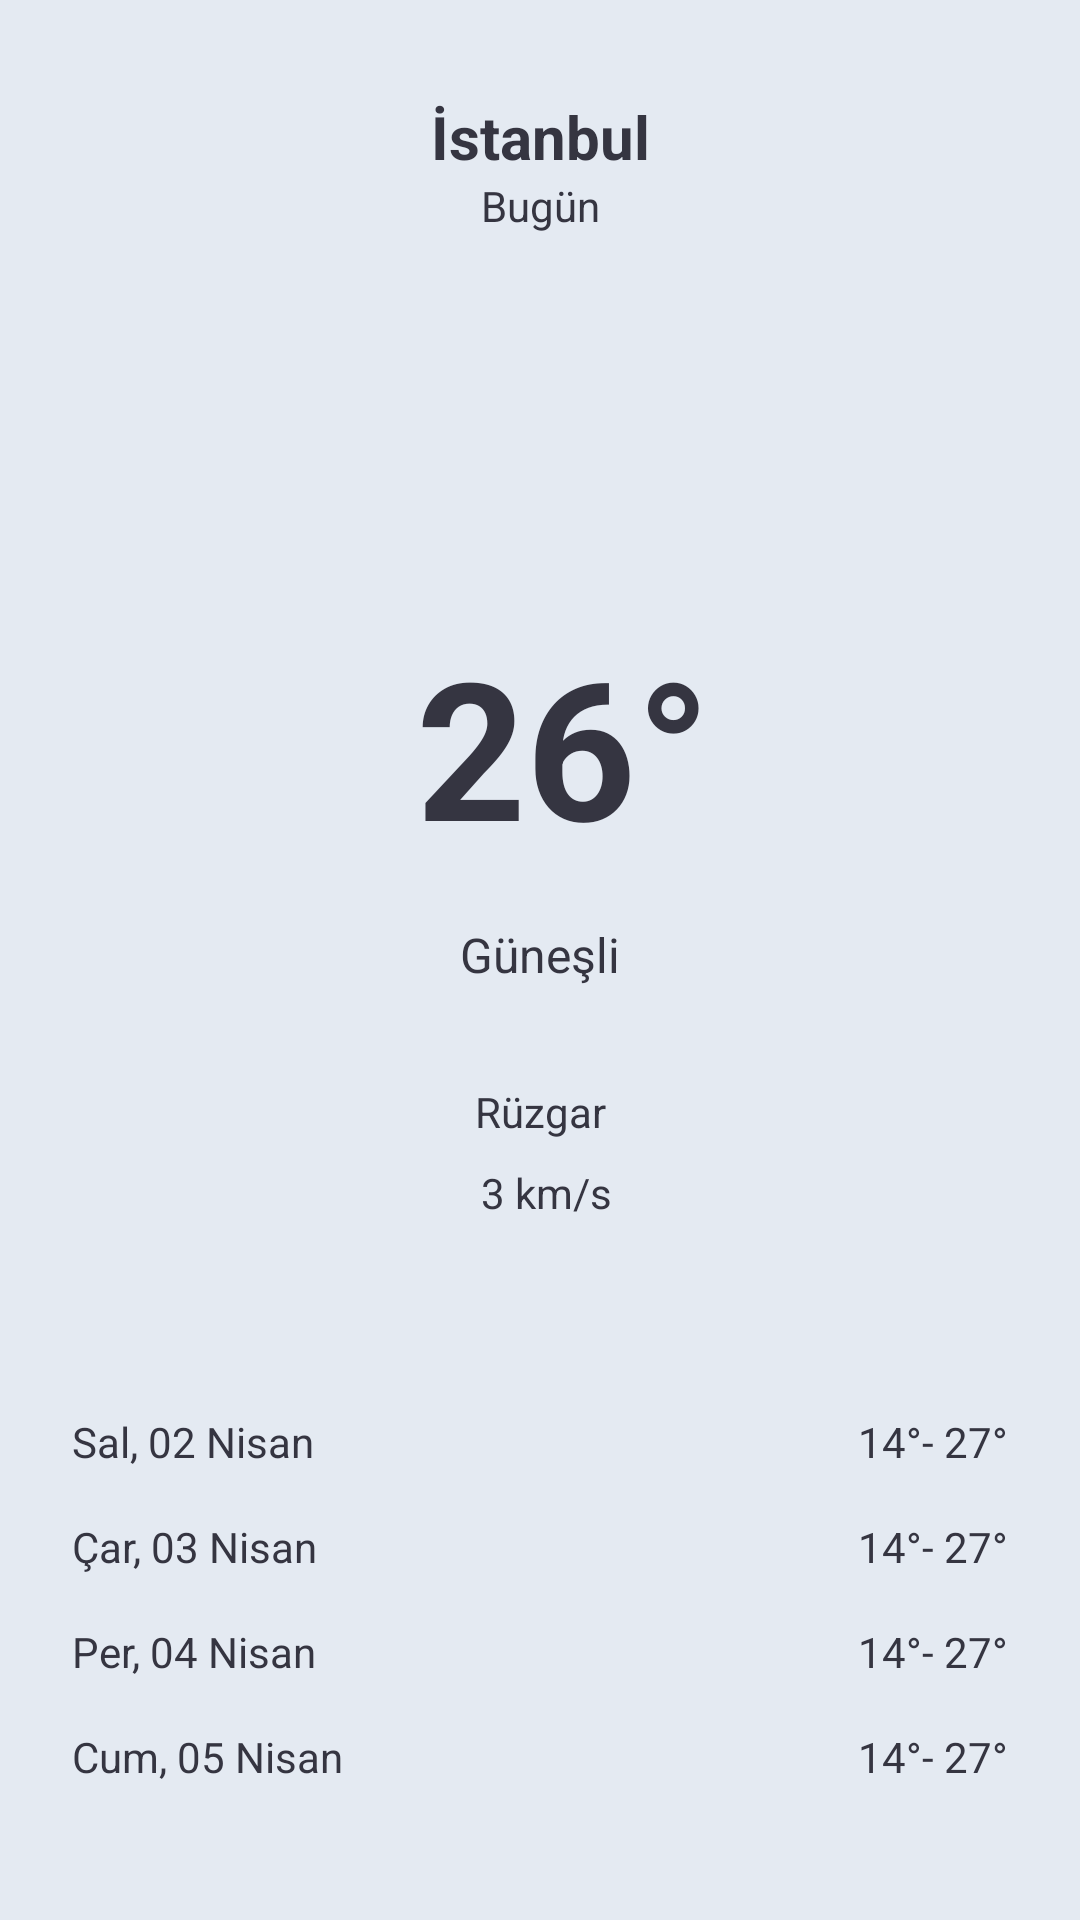

Android layout source for this screen:
<!-- AndroidManifest.xml: application theme Theme.InternTasks2A -->
<!-- res/layout/activity_detail.xml -->
<?xml version="1.0" encoding="utf-8"?>
<androidx.constraintlayout.widget.ConstraintLayout xmlns:android="http://schemas.android.com/apk/res/android"
    xmlns:app="http://schemas.android.com/apk/res-auto"
    xmlns:tools="http://schemas.android.com/tools"
    android:layout_width="match_parent"
    android:layout_height="match_parent"
    android:background="@color/background"
    tools:context=".DetailActivity">

    <ImageView
        android:id="@+id/image_refresh"
        android:layout_width="wrap_content"
        android:layout_height="wrap_content"
        android:layout_marginTop="@dimen/margin_medium"
        app:layout_constraintEnd_toEndOf="parent"
        app:layout_constraintStart_toStartOf="parent"
        app:layout_constraintTop_toTopOf="parent"
        app:layout_constraintHorizontal_bias="0.5"
        app:srcCompat="@drawable/refresh" />

    <TextView
        android:id="@+id/text_city"
        android:layout_width="wrap_content"
        android:layout_height="wrap_content"
        android:text="@string/city"
        android:textColor="@color/text"
        android:textSize="@dimen/text_size_large"
        android:textStyle="bold"
        android:layout_marginTop="@dimen/margin_medium"
        app:layout_constraintEnd_toEndOf="parent"
        app:layout_constraintHorizontal_bias="0.5"
        app:layout_constraintStart_toStartOf="parent"
        app:layout_constraintTop_toBottomOf="@+id/image_refresh" />

    <TextView
        android:id="@+id/text_today"
        android:layout_width="wrap_content"
        android:layout_height="wrap_content"
        android:text="@string/today"
        android:textColor="@color/text"
        android:textSize="@dimen/text_size_small"
        app:layout_constraintEnd_toEndOf="parent"
        app:layout_constraintHorizontal_bias="0.5"
        app:layout_constraintStart_toStartOf="parent"
        app:layout_constraintTop_toBottomOf="@+id/text_city" />

    <ImageView
        android:id="@+id/image"
        android:layout_width="@dimen/margin_xxlarge"
        android:layout_height="@dimen/margin_xxlarge"
        android:layout_marginTop="@dimen/margin_xlarge"
        app:layout_constraintEnd_toEndOf="parent"
        app:layout_constraintHorizontal_bias="0.5"
        app:layout_constraintStart_toStartOf="parent"
        app:layout_constraintTop_toBottomOf="@+id/text_today"
        app:srcCompat="@drawable/ic_sunny" />

    <TextView
        android:id="@+id/text_weather_degree"
        android:layout_width="wrap_content"
        android:layout_height="wrap_content"
        android:layout_marginTop="@dimen/margin_xlarge"
        android:text="@string/weather_degree"
        android:textColor="@color/text"
        android:textSize="@dimen/text_size_xlarge"
        android:textStyle="bold"
        app:layout_constraintEnd_toEndOf="parent"
        app:layout_constraintHorizontal_bias="0.53"
        app:layout_constraintStart_toStartOf="parent"
        app:layout_constraintTop_toBottomOf="@+id/image" />

    <TextView
        android:id="@+id/text_weather"
        android:layout_width="wrap_content"
        android:layout_height="wrap_content"
        android:layout_marginTop="@dimen/margin_medium"
        android:text="@string/sunny"
        android:textColor="@color/text"
        android:textSize="@dimen/text_size_medium"
        app:layout_constraintEnd_toEndOf="parent"
        app:layout_constraintHorizontal_bias="0.5"
        app:layout_constraintStart_toStartOf="parent"
        app:layout_constraintTop_toBottomOf="@+id/text_weather_degree" />

    <TextView
        android:id="@+id/text_wind"
        android:layout_width="wrap_content"
        android:layout_height="wrap_content"
        android:layout_marginTop="@dimen/margin_xlarge"
        android:text="@string/wind"
        android:textColor="@color/text"
        android:textSize="@dimen/text_size_small"
        app:layout_constraintEnd_toEndOf="parent"
        app:layout_constraintHorizontal_bias="0.5"
        app:layout_constraintStart_toStartOf="parent"
        app:layout_constraintTop_toBottomOf="@+id/text_weather" />

    <ImageView
        android:id="@+id/image_wind"
        android:layout_width="wrap_content"
        android:layout_height="wrap_content"
        android:layout_marginTop="@dimen/margin_small"
        android:layout_marginEnd="@dimen/margin_xsmall"
        android:textColor="@color/text"
        app:layout_constraintEnd_toStartOf="@+id/text_wind_speed"
        app:layout_constraintHorizontal_bias="0.5"
        app:layout_constraintHorizontal_chainStyle="packed"
        app:layout_constraintStart_toStartOf="parent"
        app:layout_constraintTop_toBottomOf="@+id/text_wind"
        app:srcCompat="@drawable/ic_wind" />

    <TextView
        android:id="@+id/text_wind_speed"
        android:layout_width="wrap_content"
        android:layout_height="wrap_content"
        android:layout_toRightOf="@id/image_wind"
        android:text="@string/wind_speed"
        android:textColor="@color/text"
        android:textSize="@dimen/text_size_small"
        app:layout_constraintEnd_toEndOf="parent"
        app:layout_constraintHorizontal_bias="0.5"
        app:layout_constraintStart_toEndOf="@+id/image_wind"
        app:layout_constraintTop_toTopOf="@+id/image_wind" />

    <TextView
        android:id="@+id/text_date1"
        android:layout_width="wrap_content"
        android:layout_height="wrap_content"
        android:layout_marginStart="@dimen/margin_large"
        android:layout_marginTop="@dimen/margin_xxlarge"
        android:text="@string/date1"
        android:textColor="@color/text"
        android:textSize="@dimen/text_size_small"
        app:layout_constraintEnd_toStartOf="@+id/image_sunny2"
        app:layout_constraintHorizontal_chainStyle="spread_inside"
        app:layout_constraintStart_toStartOf="parent"
        app:layout_constraintTop_toBottomOf="@+id/text_wind_speed" />

    <ImageView
        android:id="@+id/image_sunny2"
        android:layout_width="@dimen/margin_large"
        android:layout_height="@dimen/margin_large"
        android:layout_centerHorizontal="true"
        app:layout_constraintEnd_toStartOf="@+id/text_degree_range"
        app:layout_constraintStart_toEndOf="@+id/text_date1"
        app:layout_constraintTop_toTopOf="@+id/text_date1"
        app:srcCompat="@drawable/ic_sunny" />

    <TextView
        android:id="@+id/text_degree_range"
        android:layout_width="wrap_content"
        android:layout_height="wrap_content"
        android:layout_marginEnd="@dimen/margin_large"
        android:text="@string/degree_range"
        android:textColor="@color/text"
        android:textSize="@dimen/text_size_small"
        app:layout_constraintEnd_toEndOf="parent"
        app:layout_constraintStart_toEndOf="@+id/image_sunny2"
        app:layout_constraintTop_toTopOf="@+id/image_sunny2" />

    <TextView
        android:id="@+id/text_date2"
        android:layout_width="wrap_content"
        android:layout_height="wrap_content"
        android:layout_marginTop="@dimen/margin_medium"
        android:text="@string/date2"
        android:textColor="@color/text"
        android:textSize="@dimen/text_size_small"
        app:layout_constraintStart_toStartOf="@+id/text_date1"
        app:layout_constraintTop_toBottomOf="@+id/text_date1" />

    <ImageView
        android:id="@+id/image_cloudy"
        android:layout_width="@dimen/margin_large"
        android:layout_height="@dimen/margin_large"
        android:layout_centerHorizontal="true"
        app:layout_constraintEnd_toStartOf="@+id/text_degree_range2"
        app:layout_constraintStart_toEndOf="@+id/text_date2"
        app:layout_constraintTop_toTopOf="@+id/text_date2"
        app:srcCompat="@drawable/ic_cloudy" />

    <TextView
        android:id="@+id/text_degree_range2"
        android:layout_width="wrap_content"
        android:layout_height="wrap_content"
        android:text="@string/degree_range"
        android:textColor="@color/text"
        android:textSize="@dimen/text_size_small"
        app:layout_constraintEnd_toEndOf="@+id/text_degree_range"
        app:layout_constraintTop_toTopOf="@+id/image_cloudy" />

    <TextView
        android:id="@+id/text_date3"
        android:layout_width="wrap_content"
        android:layout_height="wrap_content"
        android:layout_marginTop="@dimen/margin_medium"
        android:text="@string/date3"
        android:textColor="@color/text"
        android:textSize="@dimen/text_size_small"
        app:layout_constraintStart_toStartOf="@+id/text_date2"
        app:layout_constraintTop_toBottomOf="@+id/text_date2" />

    <ImageView
        android:id="@+id/image_sunny3"
        android:layout_width="@dimen/margin_large"
        android:layout_height="@dimen/margin_large"
        app:layout_constraintEnd_toStartOf="@+id/text_degree_range3"
        app:layout_constraintStart_toEndOf="@+id/text_date3"
        app:layout_constraintTop_toTopOf="@+id/text_date3"
        app:srcCompat="@drawable/ic_sunny" />

    <TextView
        android:id="@+id/text_degree_range3"
        android:layout_width="wrap_content"
        android:layout_height="wrap_content"
        android:text="@string/degree_range"
        android:textColor="@color/text"
        android:textSize="@dimen/text_size_small"
        app:layout_constraintEnd_toEndOf="@+id/text_degree_range2"
        app:layout_constraintTop_toTopOf="@+id/image_sunny3" />

    <TextView
        android:id="@+id/text_date4"
        android:layout_width="wrap_content"
        android:layout_height="wrap_content"
        android:layout_marginTop="@dimen/margin_medium"
        android:text="@string/date4"
        android:textColor="@color/text"
        android:textSize="@dimen/text_size_small"
        app:layout_constraintStart_toStartOf="@+id/text_date3"
        app:layout_constraintTop_toBottomOf="@+id/text_date3" />

    <TextView
        android:id="@+id/text_degree_range4"
        android:layout_width="wrap_content"
        android:layout_height="wrap_content"
        android:text="@string/degree_range"
        android:textColor="@color/text"
        android:textSize="@dimen/text_size_small"
        app:layout_constraintEnd_toEndOf="@+id/text_degree_range3"
        app:layout_constraintTop_toTopOf="@+id/image_rainy" />

    <ImageView
        android:id="@+id/image_rainy"
        android:layout_width="wrap_content"
        android:layout_height="wrap_content"
        app:layout_constraintEnd_toStartOf="@+id/text_degree_range4"
        app:layout_constraintHorizontal_bias="0.477"
        app:layout_constraintStart_toEndOf="@+id/text_date4"
        app:layout_constraintTop_toTopOf="@+id/text_date4"
        app:srcCompat="@drawable/ic_rainy" />

</androidx.constraintlayout.widget.ConstraintLayout>
<!-- resources referenced by this layout -->
<resources>
  <color name="background">#E4EAF2</color>
  <color name="text">#353541</color>
  <dimen name="margin_large">24dp</dimen>
  <dimen name="margin_medium">16dp</dimen>
  <dimen name="margin_small">8dp</dimen>
  <dimen name="margin_xlarge">32dp</dimen>
  <dimen name="margin_xsmall">4dp</dimen>
  <dimen name="margin_xxlarge">64dp</dimen>
  
      //string
  <dimen name="text_size_large">20sp</dimen>
  <dimen name="text_size_medium">16sp</dimen>
  <dimen name="text_size_small">14sp</dimen>
  <dimen name="text_size_xlarge">64sp</dimen>
  
      //button
  <string name="city">İstanbul</string>
  <string name="date1">Sal, 02 Nisan</string>
  <string name="date2">Çar, 03 Nisan</string>
  <string name="date3">Per, 04 Nisan</string>
  <string name="date4">Cum, 05 Nisan</string>
  <string name="degree_range">14°- 27°</string>
  <string name="sunny">Güneşli</string>
  <string name="today">Bugün</string>
  <string name="weather_degree">26°</string>
  <string name="wind">Rüzgar</string>
  <string name="wind_speed">3 km/s</string>
  <style name="Theme.InternTasks2A" parent="Theme.AppCompat.NoActionBar">
          
          <item name="colorPrimary">@color/purple_500</item>
          <item name="colorPrimaryVariant">@color/purple_700</item>
          <item name="colorOnPrimary">@color/white</item>
          
          <item name="colorSecondary">@color/teal_200</item>
          <item name="colorSecondaryVariant">@color/teal_700</item>
          <item name="colorOnSecondary">@color/black</item>
          
          <item name="android:statusBarColor">?attr/colorPrimaryVariant</item>
          
          <item name="android:windowFullscreen">true</item>
      </style>
  <color name="purple_500">#FF6200EE</color>
  <color name="purple_700">#FF3700B3</color>
  <color name="white">#FFFFFFFF</color>
  <color name="teal_200">#FF03DAC5</color>
  <color name="teal_700">#FF018786</color>
  <color name="black">#FF000000</color>
</resources>
